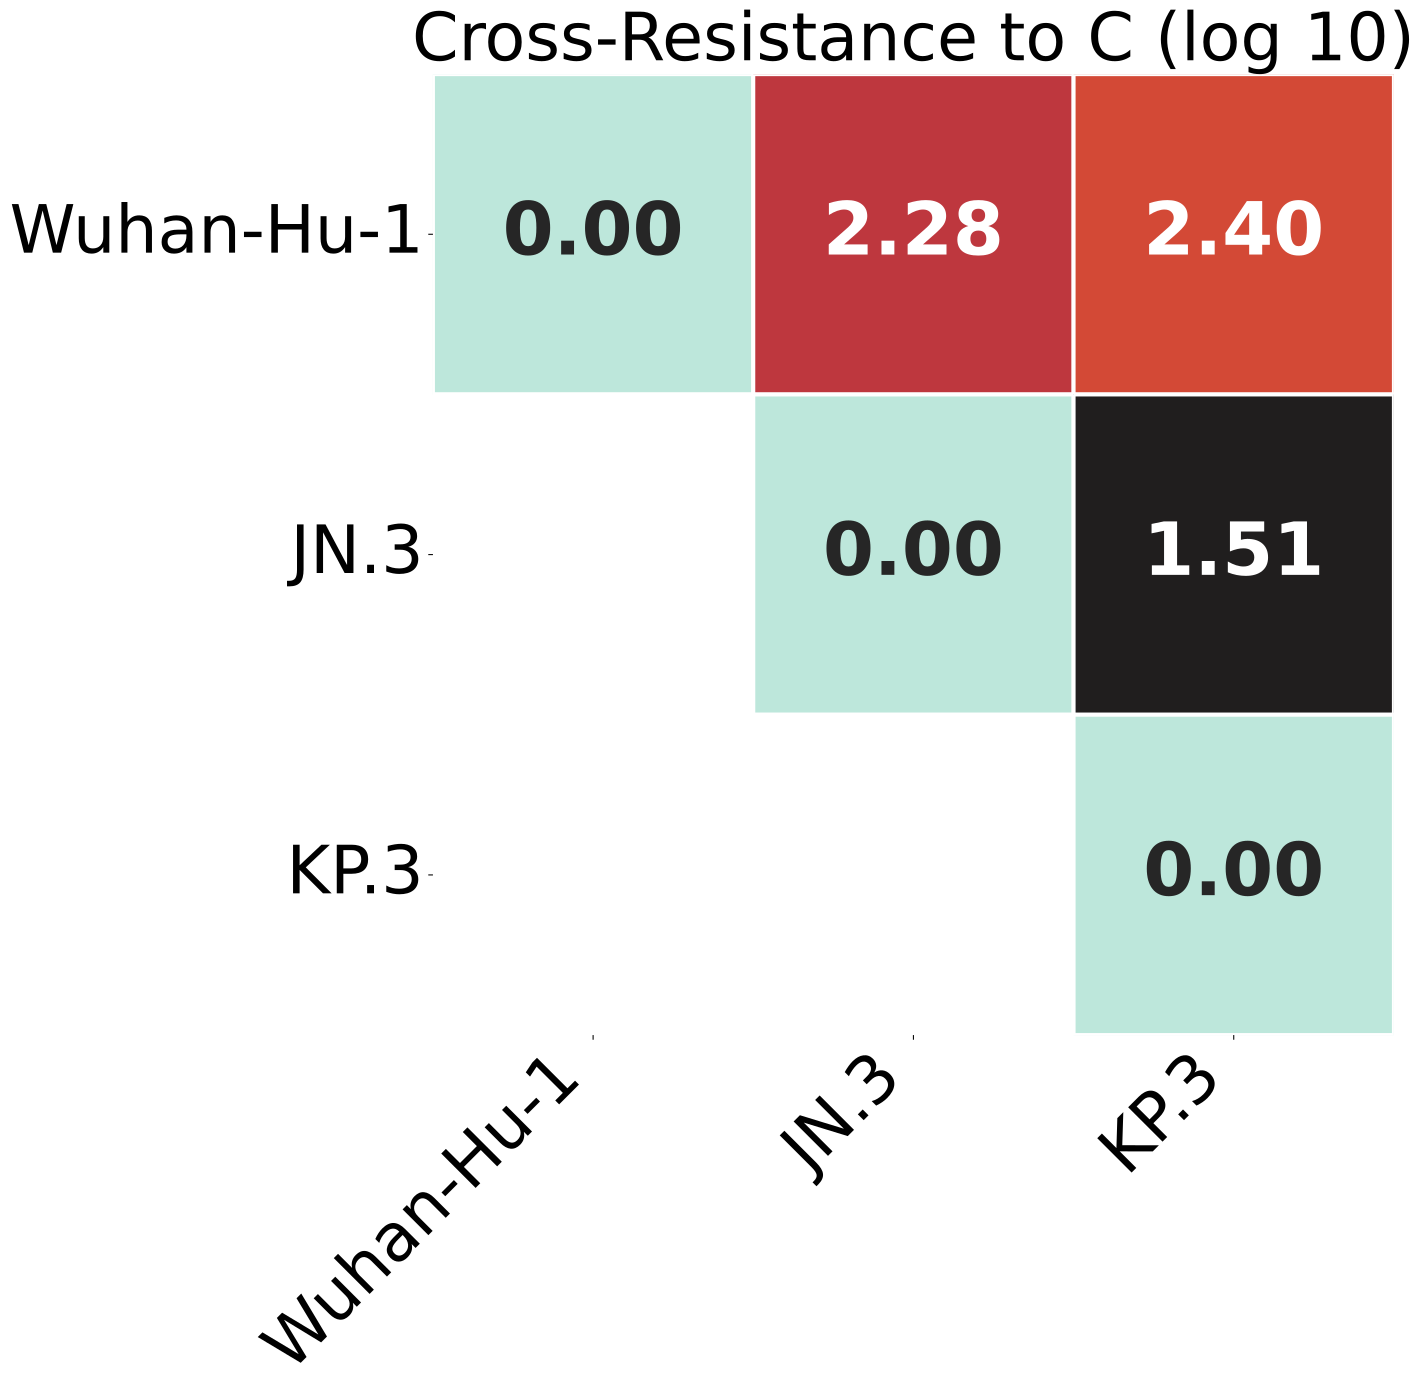

Data behind this chart, as committed beside it:
, Wuhan-Hu-1, JN.3, KP.3
Wuhan-Hu-1, 0.0, 2.284, 2.397
JN.3, 2.284, 0.0, 1.514
KP.3, 2.397, 1.514, 0.0
